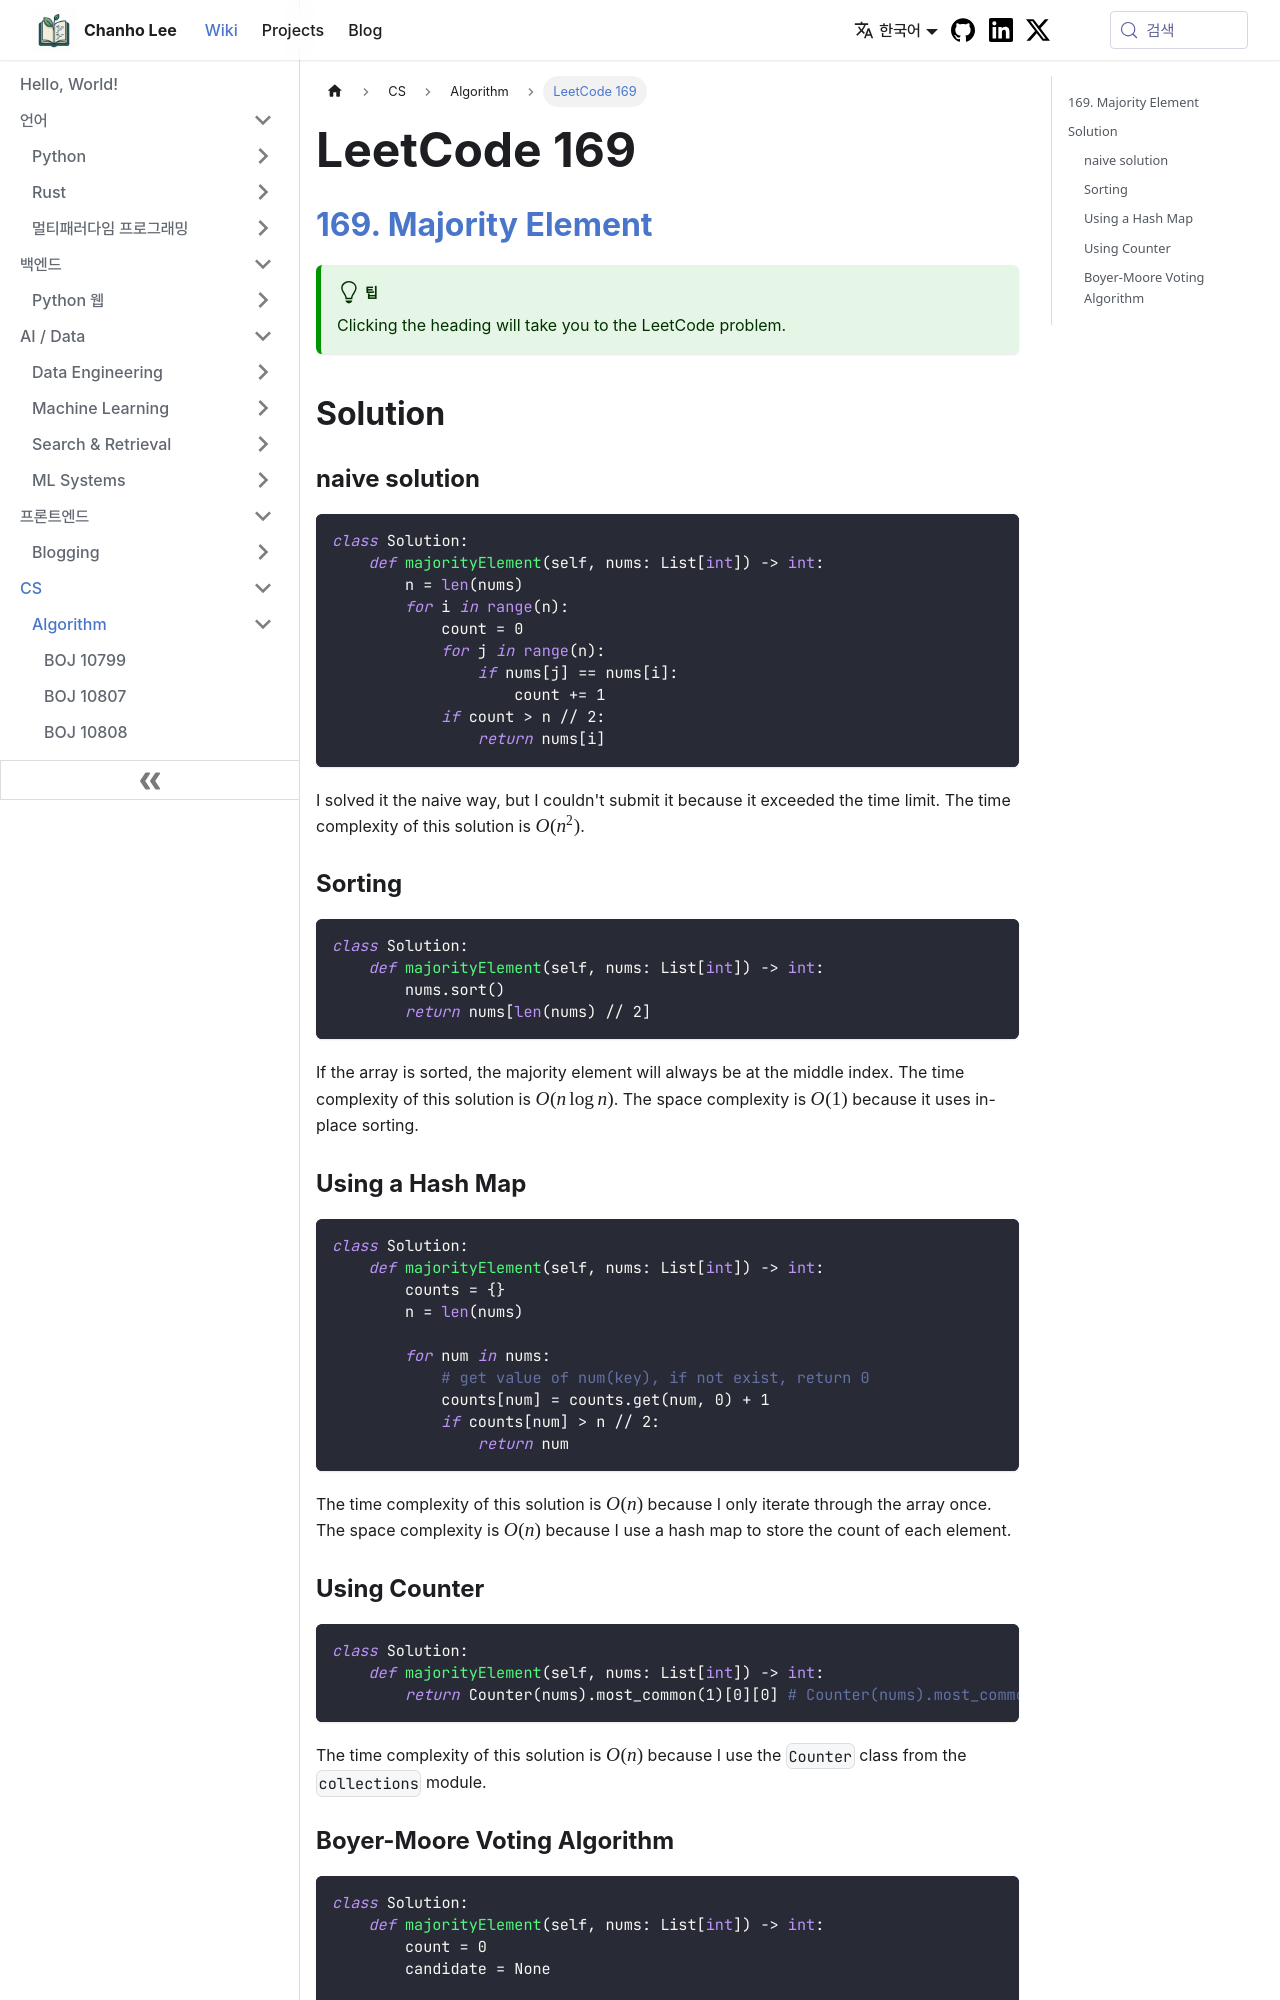

repository: teddygood/teddygood.github.io · page: wiki/Algorithm/LeetCode-169.html · generator: docusaurus

---
title: "LeetCode 169"
date: '2024-10-29'
draft: false
---

## [169. Majority Element](https://leetcode.com/problems/majority-element/)

:::tip
Clicking the heading will take you to the LeetCode problem.
:::

## Solution

### naive solution

```python
class Solution:
    def majorityElement(self, nums: List[int]) -> int:
        n = len(nums)
        for i in range(n):
            count = 0
            for j in range(n):
                if nums[j] == nums[i]:
                    count += 1
            if count > n // 2:
                return nums[i]
```

I solved it the naive way, but I couldn't submit it because it exceeded the time limit. The time complexity of this solution is $O(n^2)$.

### Sorting

```python
class Solution:
    def majorityElement(self, nums: List[int]) -> int:
        nums.sort()
        return nums[len(nums) // 2]
```

If the array is sorted, the majority element will always be at the middle index. The time complexity of this solution is $O(n \log n)$. The space complexity is $O(1)$ because it uses in-place sorting.

### Using a Hash Map

```python
class Solution:
    def majorityElement(self, nums: List[int]) -> int:
        counts = {}
        n = len(nums)

        for num in nums:
            # get value of num(key), if not exist, return 0
            counts[num] = counts.get(num, 0) + 1
            if counts[num] > n // 2:
                return num
```

The time complexity of this solution is $O(n)$ because I only iterate through the array once. The space complexity is $O(n)$ because I use a hash map to store the count of each element.

### Using Counter

```python
class Solution:
    def majorityElement(self, nums: List[int]) -> int:
        return Counter(nums).most_common(1)[0][0] # Counter(nums).most_common(1) == [(3, 2)]
```

The time complexity of this solution is $O(n)$ because I use the `Counter` class from the `collections` module.
